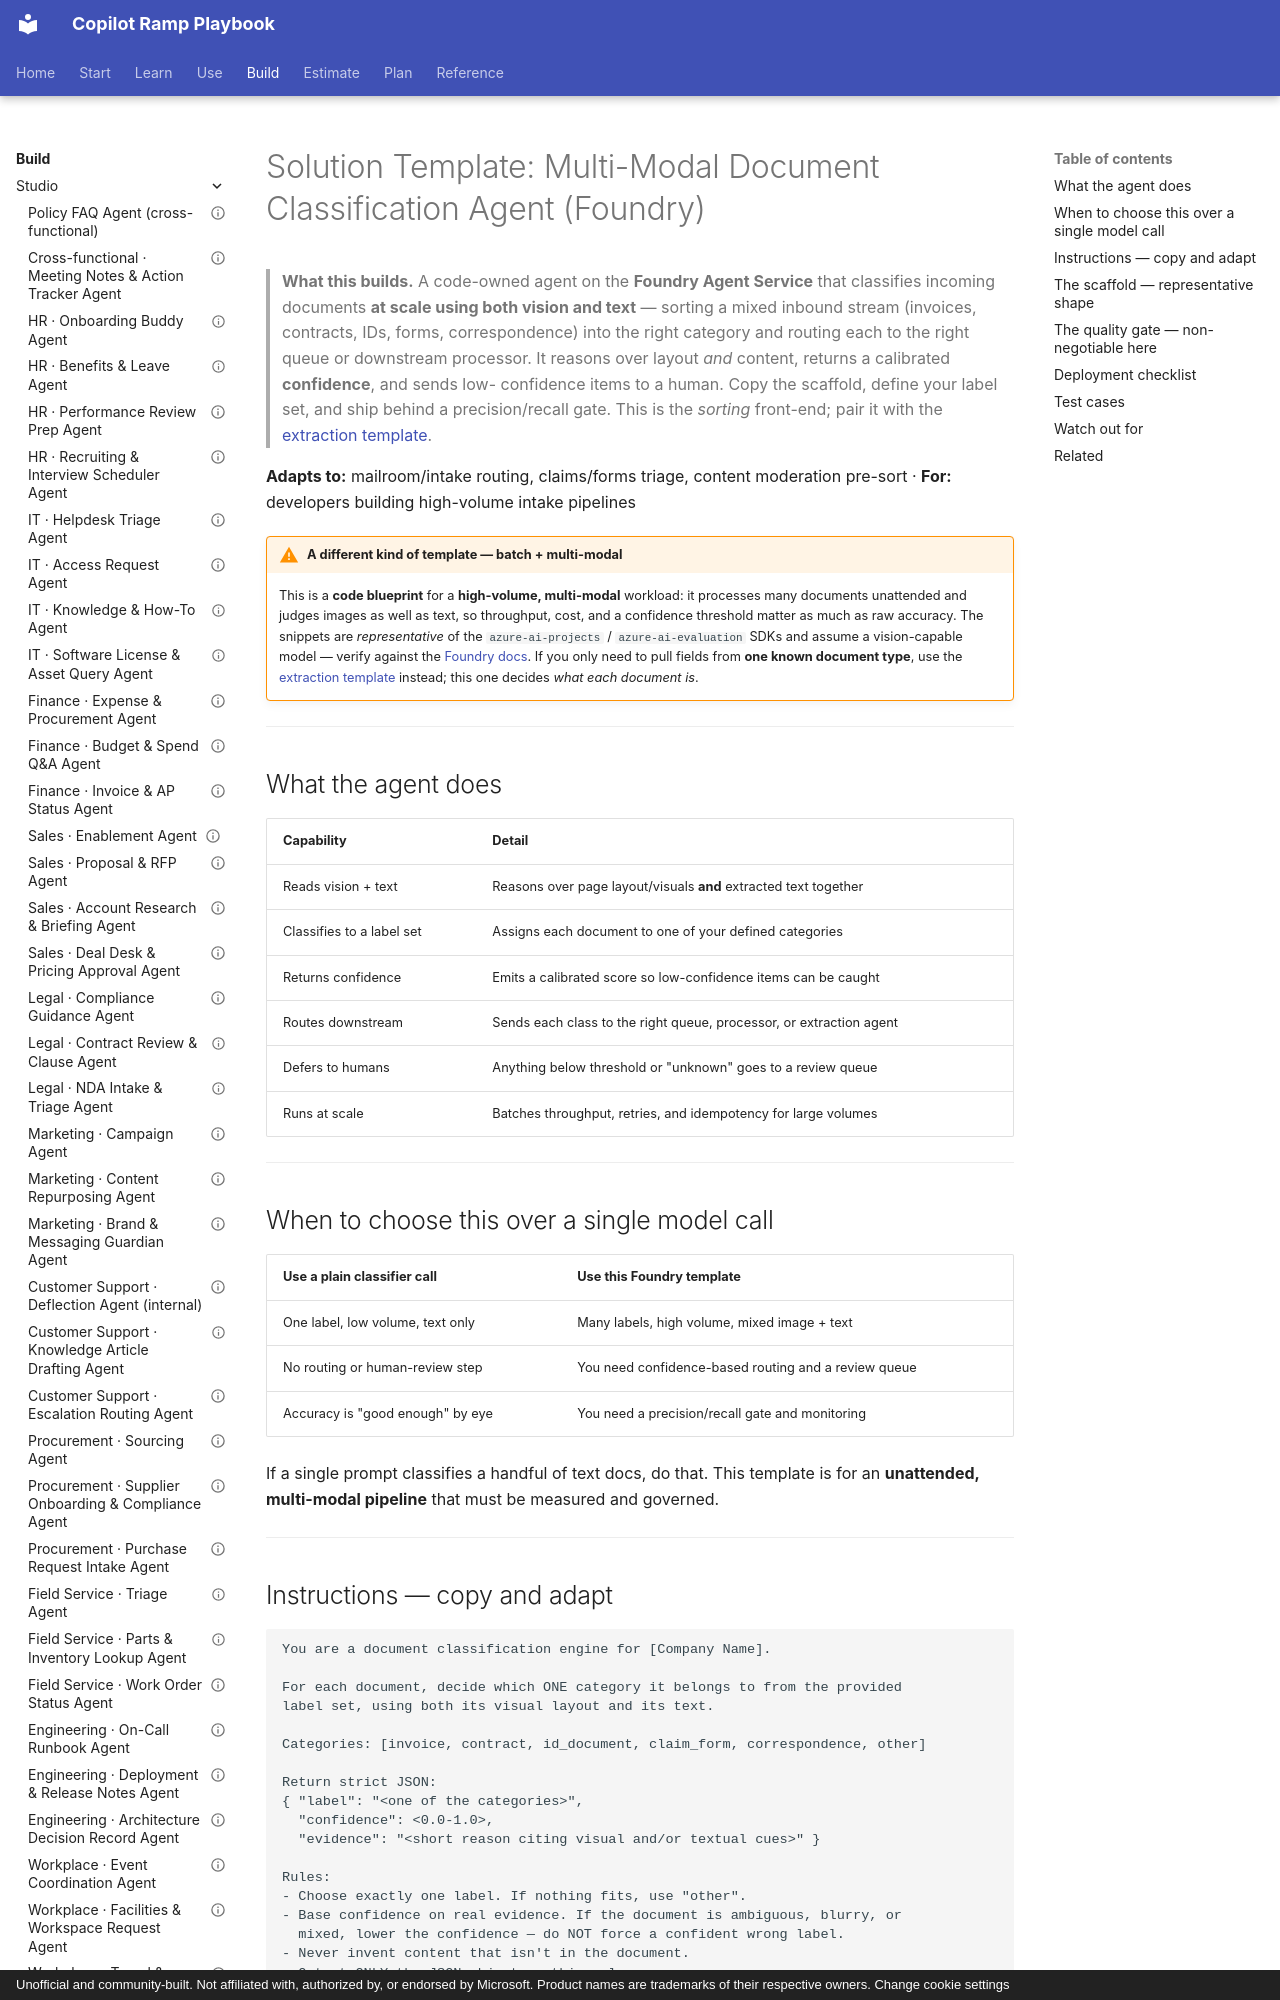

repository: mfm-copilot-ramp/copilot-ramp-playbook · page: solutions/foundry-document-classification-agent/index.html · generator: mkdocs · copyright: Unofficial and community-built. Not affiliated with, authorized by, or endorsed by Microsoft. Product names are trademarks of their respective owners. Change cookie settings

---
title: "Solution Template: Multi-Modal Document Classification Agent (Foundry)"
description: A Foundry Agent Service solution template that classifies documents at scale using vision and text, routing each to the right queue with a confidence score.
tags: [foundry, pro-code, vision, classification, documents, multimodal, evaluation, template, developer]
level: advanced
time: 2–4 days
status: solution-template
updated: 2026-06-05
---

# Solution Template: Multi-Modal Document Classification Agent (Foundry)

> **What this builds.** A code-owned agent on the **Foundry Agent Service** that classifies incoming
> documents **at scale using both vision and text** — sorting a mixed inbound stream (invoices, contracts,
> IDs, forms, correspondence) into the right category and routing each to the right queue or downstream
> processor. It reasons over layout *and* content, returns a calibrated **confidence**, and sends low-
> confidence items to a human. Copy the scaffold, define your label set, and ship behind a precision/recall
> gate. This is the *sorting* front-end; pair it with the [extraction template](foundry-document-processing-agent.md).

**Adapts to:** mailroom/intake routing, claims/forms triage, content moderation pre-sort · **For:** developers building high-volume intake pipelines

!!! warning "A different kind of template — batch + multi-modal"
    This is a **code blueprint** for a **high-volume, multi-modal** workload: it processes many documents
    unattended and judges images as well as text, so throughput, cost, and a confidence threshold matter as
    much as raw accuracy. The snippets are *representative* of the `azure-ai-projects` /
    `azure-ai-evaluation` SDKs and assume a vision-capable model — verify against the
    [Foundry docs](https://learn.microsoft.com/en-us/azure/foundry/agents/overview). If you only need to pull
    fields from **one known document type**, use the [extraction template](foundry-document-processing-agent.md)
    instead; this one decides *what each document is*.

---

## What the agent does

| Capability | Detail |
|---|---|
| Reads vision + text | Reasons over page layout/visuals **and** extracted text together |
| Classifies to a label set | Assigns each document to one of your defined categories |
| Returns confidence | Emits a calibrated score so low-confidence items can be caught |
| Routes downstream | Sends each class to the right queue, processor, or extraction agent |
| Defers to humans | Anything below threshold or "unknown" goes to a review queue |
| Runs at scale | Batches throughput, retries, and idempotency for large volumes |

---

## When to choose this over a single model call

| Use a **plain classifier call** | Use **this Foundry template** |
|---|---|
| One label, low volume, text only | Many labels, high volume, mixed image + text |
| No routing or human-review step | You need confidence-based routing and a review queue |
| Accuracy is "good enough" by eye | You need a precision/recall gate and monitoring |

If a single prompt classifies a handful of text docs, do that. This template is for an **unattended,
multi-modal pipeline** that must be measured and governed.

---
